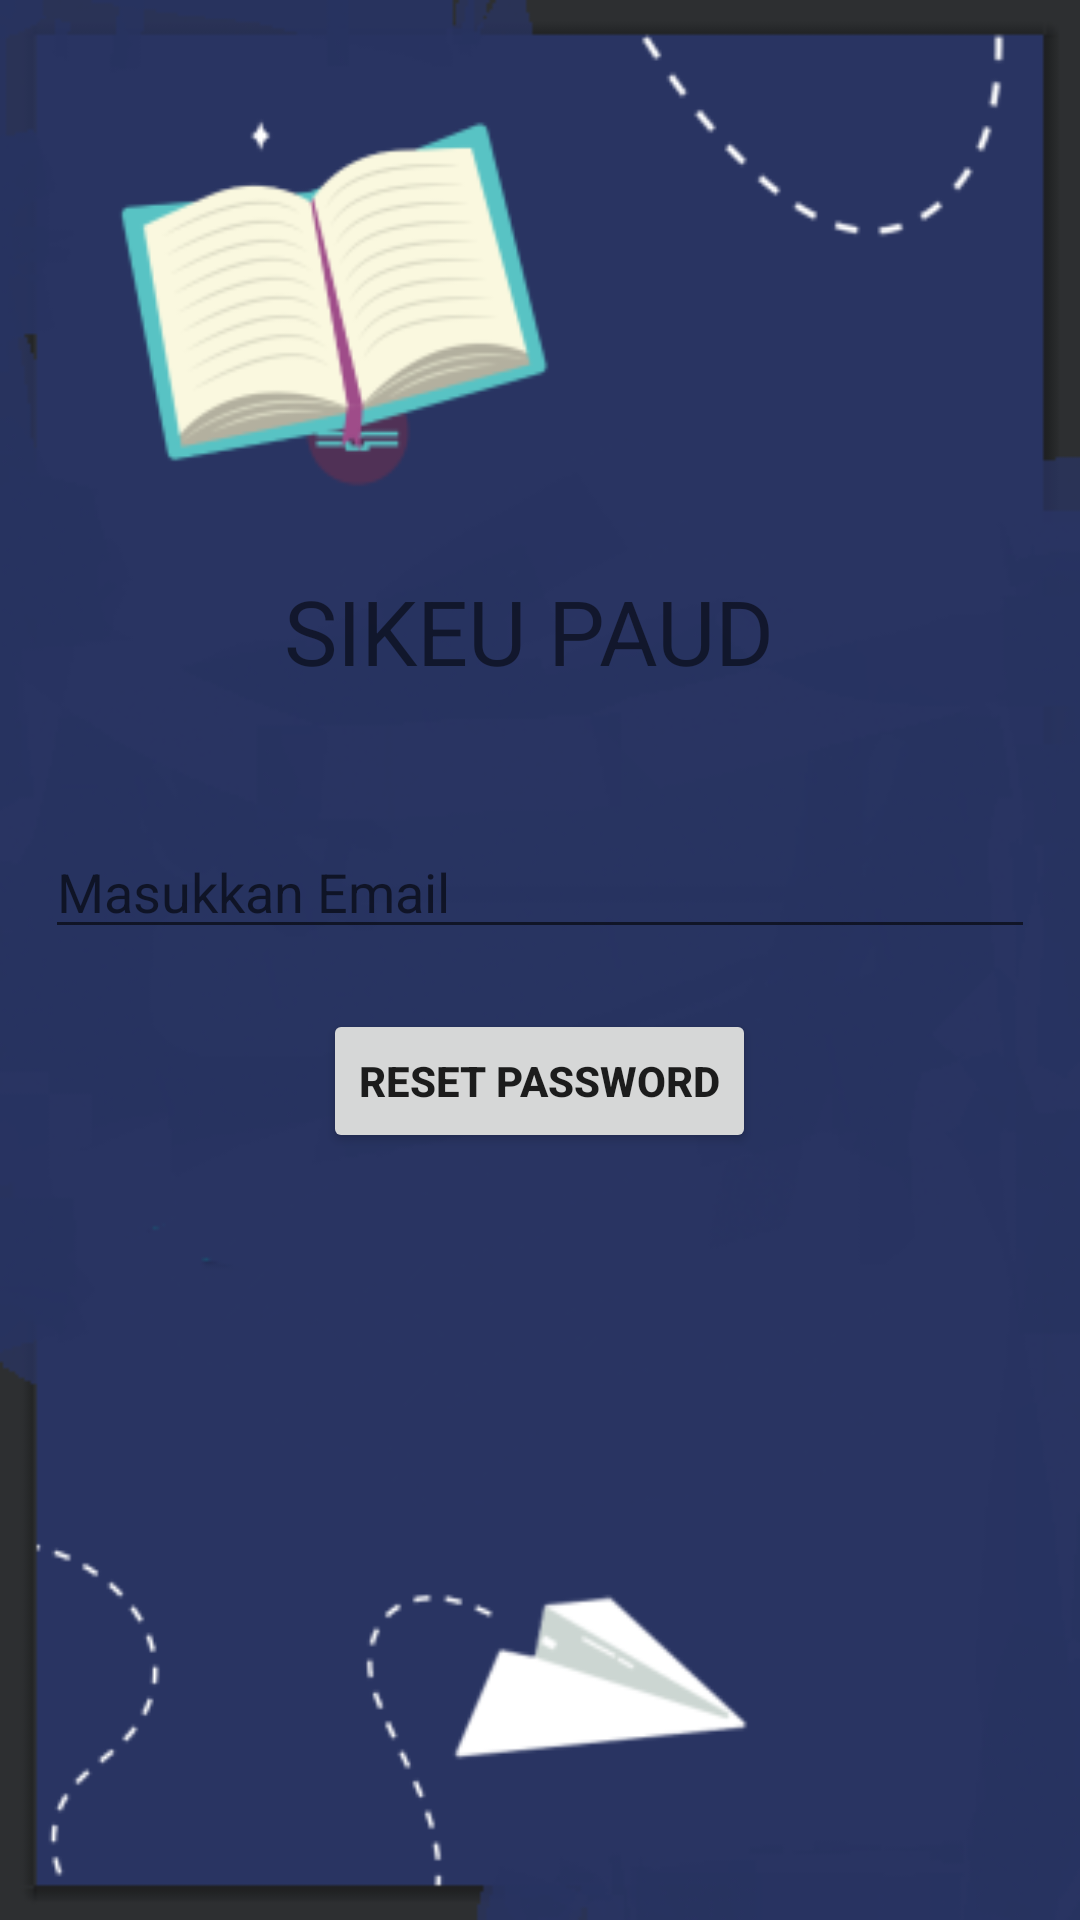

Here is an Android app screen rendered from its layout file. Give the layout XML and the strings, colors and styles it references.
<!-- AndroidManifest.xml: application theme Theme.AdminSikeu -->
<!-- res/layout/activity_forgot.xml -->
<?xml version="1.0" encoding="utf-8"?>
<RelativeLayout xmlns:android="http://schemas.android.com/apk/res/android"
    xmlns:app="http://schemas.android.com/apk/res-auto"
    xmlns:tools="http://schemas.android.com/tools"
    android:layout_width="match_parent"
    android:layout_height="match_parent"
    tools:context=".forgotAct"
    android:background="@drawable/unknown">


    <TextView
        android:id="@+id/sikeu"
        android:layout_width="match_parent"
        android:layout_marginTop="190dp"
        android:layout_height="wrap_content"
        android:text="SIKEU PAUD "
        android:textAlignment="center"
        android:textSize="30dp"/>

    <LinearLayout
        android:orientation="vertical"
        android:layout_width="match_parent"
        android:layout_height="match_parent"
        android:padding="15dp"
        android:layout_marginTop="260dp"
        android:layout_weight="1">

        <EditText
            android:inputType="textEmailAddress"
            android:id="@+id/masukemail"
            android:layout_width="match_parent"
            android:layout_height="wrap_content"
            android:drawableStart="@drawable/ic_baseline_person_24"
            android:hint="Masukkan Email"
            />


        <Button
            android:id="@+id/reset"
            android:layout_marginTop="20dp"
            android:textStyle="bold"
            android:layout_width="wrap_content"
            android:layout_height="wrap_content"
            android:layout_gravity="center"
            android:textAlignment="center"
            android:text="Reset password"/>




    </LinearLayout>

</RelativeLayout>
<!-- resources referenced by this layout -->
<resources>
  <!-- drawable unknown: png bitmap (drawable-v24, 49323 bytes) -->
  <style name="Theme.AdminSikeu" parent="Theme.MaterialComponents.DayNight.DarkActionBar">
          
          <item name="colorPrimary">@color/purple_500</item>
          <item name="colorPrimaryVariant">@color/purple_700</item>
          <item name="colorOnPrimary">@color/white</item>
          
          <item name="colorSecondary">@color/teal_200</item>
          <item name="colorSecondaryVariant">@color/teal_700</item>
          <item name="colorOnSecondary">@color/black</item>
          
          <item name="android:statusBarColor" tools:targetApi="l">?attr/colorPrimaryVariant</item>
          
      </style>
  <!-- not gathered from this repository: default colours our renderer supplied (Android Studio template values) -->
  <color name="purple_500">#FF6200EE</color>
  <color name="purple_700">#FF3700B3</color>
  <color name="teal_200">#FF03DAC5</color>
  <color name="teal_700">#FF018786</color>
  <color name="black">#FF000000</color>
  <color name="white">#FFFFFFFF</color>
</resources>
